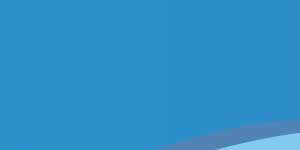
t = 0.00 s
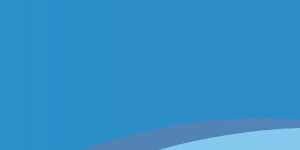
t = 1.88 s
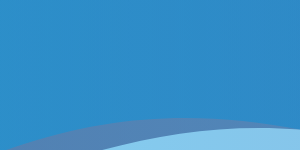
t = 3.75 s
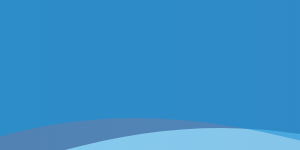
t = 5.00 s
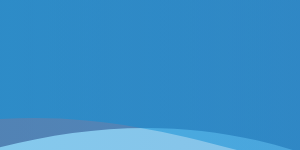
t = 7.50 s
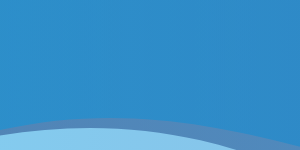
t = 9.38 s

The animated SVG that drew these frames (rendered in a browser with its animation timeline set to each time). Animation: 3 SMIL elements (animateTransform=3); frames cover the first 9.38 s, repeats indefinitely.

<?xml version="1.0" encoding="utf-8"?>
<!-- Generator: flevix  -->
<!DOCTYPE svg PUBLIC "-//W3C//DTD SVG 1.1//EN" "http://www.w3.org/Graphics/SVG/1.1/DTD/svg11.dtd">
<svg version="1.1" xmlns="http://www.w3.org/2000/svg" xmlns:xlink="http://www.w3.org/1999/xlink" x="0px" y="0px" xml:space="preserve">
<g id="Layer_3">
	<linearGradient id="SVGID_1_" gradientUnits="userSpaceOnUse" x1="-422.2036" y1="144.0213" x2="2261.033" y2="144.0213">
		<stop  offset="0" style="stop-color:#00AEEF"/>
		<stop  offset="1" style="stop-color:#2E3192"/>
	</linearGradient>
	<path opacity="0.5" fill="url(#SVGID_1_)" d="M-422.204,206.913c0,0,173.292,111.168,438.823-0.001
		c154.115-64.523,276.128-60.886,421.022,12.909c109.477,55.758,243.895,91.25,368.21,91.796
		c104.42,0.459,205.692-20.687,295.24-72.942c310.249-181.045,486.337,0,486.337,0s310.249,250.923,673.604-19.057V-56.715H-421.195
		L-422.204,206.913z">
		<animateTransform attributeName="transform"
                          attributeType="XML"
                          type="translate"
                          dur="15"
                          values="150,0;-150,0;150,0;"
                          repeatCount="indefinite"/>
	</path>
</g>
<g id="Layer_2">
	<linearGradient id="SVGID_2_" gradientUnits="userSpaceOnUse" x1="-420.5411" y1="112.5312" x2="2257.8955" y2="112.5312">
		<stop  offset="0" style="stop-color:#262262"/>
		<stop  offset="1" style="stop-color:#00AEEF"/>
	</linearGradient>
	<path opacity="0.5" fill="url(#SVGID_2_)" d="M-420.541,164.707c0,0,172.982,92.226,438.049-0.004
		c101.218-35.218,208.451-48.944,314.181-24.364c73.381,17.059,141.142,50.094,213.293,71.037
		c179,51.959,384.443,62.422,555.047-20.318c309.694-150.197,485.467,0,485.467,0s309.694,208.168,672.399-15.81V-54.001h-2677.43
		L-420.541,164.707z">
		<animateTransform attributeName="transform"
                          attributeType="XML"
                          type="translate"
                          dur="20"
                          values="150,0;-150,0;150,0;"
                          repeatCount="indefinite"/>
	</path>
</g>
<g id="Layer_1">
	<linearGradient id="SVGID_3_" gradientUnits="userSpaceOnUse" x1="-427.0215" y1="95.573" x2="2261.0151" y2="95.573">
		<stop  offset="0" style="stop-color:#00AEEF"/>
		<stop  offset="1" style="stop-color:#2B3990"/>
	</linearGradient>
	<path opacity="0.5" fill="url(#SVGID_3_)" d="M-427.022,147.749c0,0,173.602,92.226,439.609-0.001
		c196.78-68.225,341.498-5.243,528.774,46.796c181.043,50.307,385.075,62.947,557.638-20.444c310.804-150.197,487.207,0,487.207,0
		s310.804,208.168,674.809-15.81V-70.96H-426.011L-427.022,147.749z">
		<animateTransform attributeName="transform"
                          attributeType="XML"
                          type="translate"
                          dur="15"
                          values="150,0;-150,0;150,0;"
                          repeatCount="indefinite"/>
	</path>
</g>
</svg>
